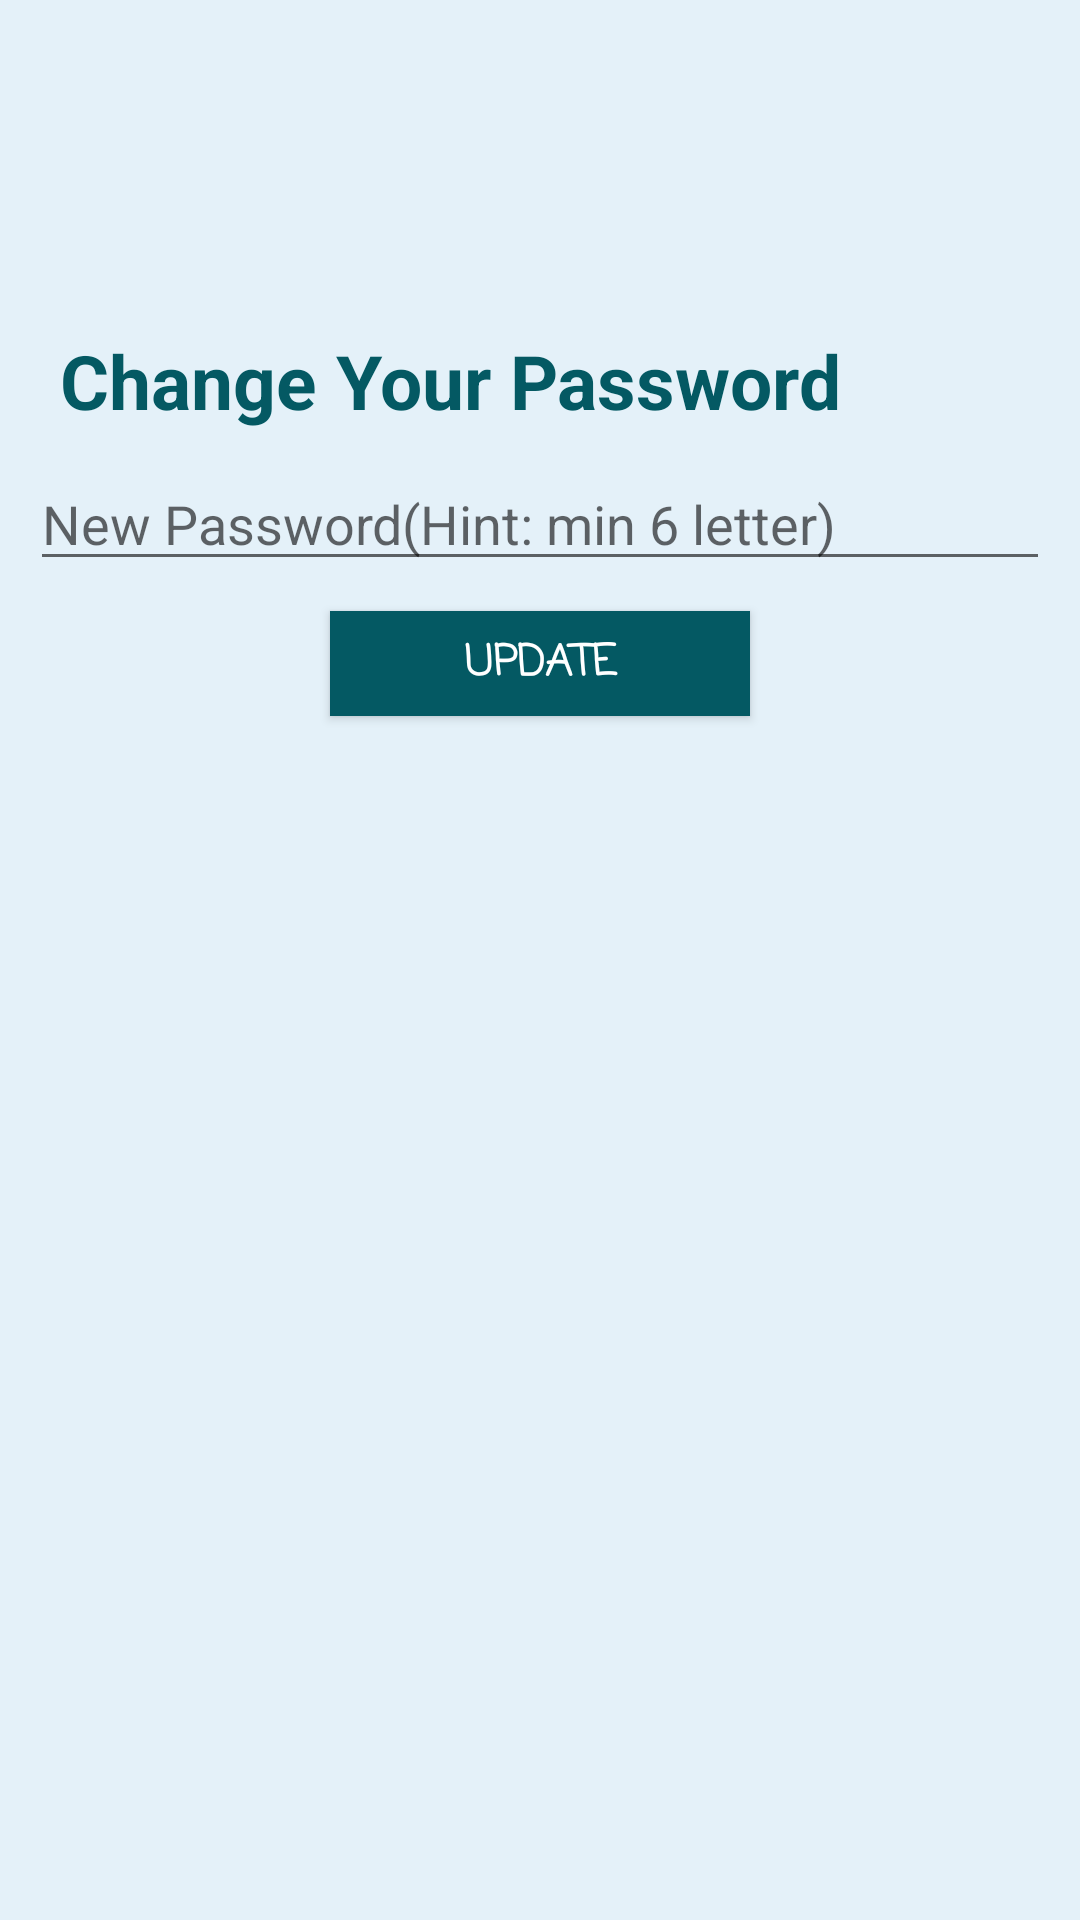

Layout XML and referenced resources for this Android screen:
<!-- AndroidManifest.xml: application theme AppTheme -->
<!-- res/layout/activity_password.xml -->
<?xml version="1.0" encoding="utf-8"?>
<LinearLayout xmlns:android="http://schemas.android.com/apk/res/android"
    android:layout_width="match_parent"
    android:layout_height="match_parent"
    android:orientation="vertical"
    android:background="@color/background3"
    android:paddingTop="100dp"
    android:paddingLeft="10dp"
    android:paddingRight="10dp">

    <TextView
        android:id="@+id/tvTitle"
        android:layout_width="match_parent"
        android:layout_height="wrap_content"
        android:text="Change Your Password"
        android:textStyle="bold"
        android:textColor="@color/dheeraj_foreground"
        android:textSize="25dp"
        android:layout_margin="10dp"/>

    <EditText
        android:id="@+id/etchangePassword"
        android:layout_width="match_parent"
        android:layout_height="40dp"
        android:textColor="@color/white"
        android:inputType="textVisiblePassword"
        android:hint="New Password(Hint: min 6 letter)"/>

    <Button
        android:id="@+id/btnchangePassword"
        android:layout_width="match_parent"
        android:layout_height="35dp"
        android:background="@color/dheeraj_foreground"
        android:fontFamily="casual"
        android:text="UPDATE"
        android:textColor="@color/white"
        android:textStyle="bold"
        android:layout_marginTop="10dp"
        android:layout_marginLeft="100dp"
        android:layout_marginRight="100dp"
        />

</LinearLayout>
<!-- resources referenced by this layout -->
<resources>
  <color name="background3">#FFE4F1F9</color>
  <color name="dheeraj_foreground">#045963</color>
  <color name="white">#ffffff</color>
  <style name="AppTheme" parent="Theme.AppCompat.Light.NoActionBar">
          
          <item name="colorPrimary">@color/colorPrimary</item>
          <item name="colorPrimaryDark">@color/colorPrimaryDark</item>
          <item name="colorAccent">@color/colorAccent</item>
      </style>
  <color name="colorPrimary">#41d5da</color>
  <color name="colorPrimaryDark">#05c9cf</color>
  <color name="colorAccent">#24acff</color>
</resources>
